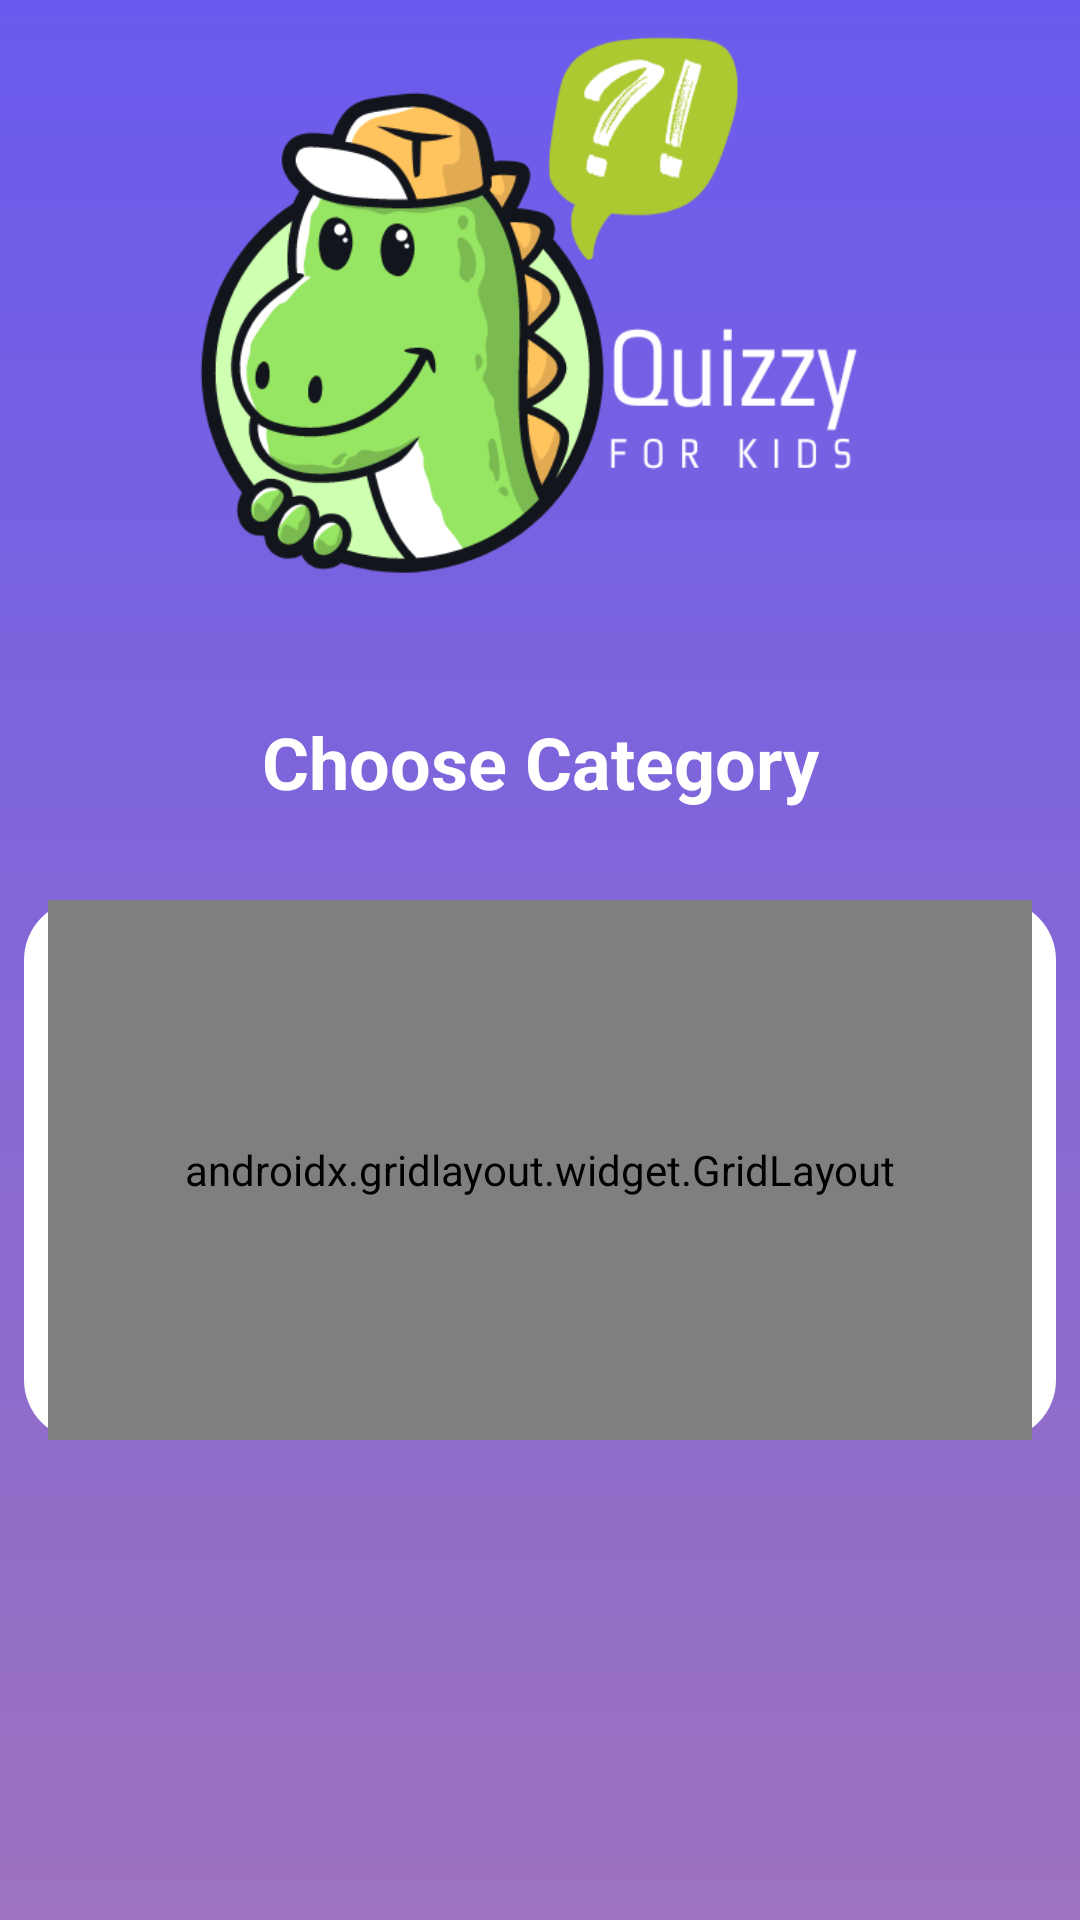

This screen was rendered from an Android layout file. Write that file and the resources it references.
<!-- AndroidManifest.xml: application theme Theme.QuizForKids -->
<!-- res/layout/activity_home.xml -->
<?xml version="1.0" encoding="utf-8"?>
<androidx.constraintlayout.widget.ConstraintLayout xmlns:android="http://schemas.android.com/apk/res/android"
    xmlns:app="http://schemas.android.com/apk/res-auto"
    xmlns:tools="http://schemas.android.com/tools"
    android:layout_width="match_parent"
    android:layout_height="match_parent"
    android:background="@drawable/questionbackground"
    tools:context=".HomeActivity">

    <androidx.constraintlayout.widget.ConstraintLayout
        android:id="@+id/constraintLayout"
        android:layout_width="match_parent"
        android:layout_height="0dp"
        android:layout_marginStart="8dp"
        android:layout_marginTop="300dp"
        android:layout_marginEnd="8dp"
        android:layout_marginBottom="160dp"
        android:background="@drawable/category_back"
        app:layout_constraintBottom_toBottomOf="parent"
        app:layout_constraintEnd_toEndOf="parent"
        app:layout_constraintStart_toStartOf="parent"
        app:layout_constraintTop_toTopOf="parent">

        <androidx.gridlayout.widget.GridLayout
            android:layout_width="match_parent"
            android:layout_height="match_parent"
            android:layout_marginStart="8dp"
            android:layout_marginEnd="8dp"
            app:columnCount="2"
            app:layout_constraintBottom_toBottomOf="parent"
            app:layout_constraintEnd_toEndOf="parent"
            app:layout_constraintStart_toStartOf="parent"
            app:layout_constraintTop_toTopOf="parent"
            app:rowCount="1">


            <androidx.cardview.widget.CardView
                android:id="@+id/animalcard"
                android:layout_width="175dp"
                android:layout_height="200dp"
                android:layout_margin="8dp"
                app:cardCornerRadius="10dp"
                app:cardElevation="10dp"
                app:layout_gravity="center">

                <LinearLayout
                    android:layout_width="175dp"
                    android:layout_height="200dp"
                    android:background="@color/category"
                    android:gravity="center"
                    android:orientation="vertical">

                    <ImageView
                        android:id="@+id/imageView2"
                        android:layout_width="150dp"
                        android:layout_height="150dp"
                        app:srcCompat="@drawable/animal" />

                    <TextView
                        android:id="@+id/textView5"
                        android:layout_width="wrap_content"
                        android:layout_height="wrap_content"
                        android:layout_marginTop="10dp"
                        android:layout_marginBottom="10dp"
                        android:text="Animal"
                        android:textColor="@color/black"
                        android:textSize="24sp"
                        android:textStyle="bold" />
                </LinearLayout>
            </androidx.cardview.widget.CardView>

            <androidx.cardview.widget.CardView
                android:id="@+id/cartooncard"
                android:layout_width="175dp"
                android:layout_height="200dp"
                android:layout_margin="8dp"
                app:cardCornerRadius="10dp"
                app:cardElevation="10dp"
                app:layout_gravity="center">>

                <LinearLayout
                    android:layout_width="175dp"
                    android:layout_height="200dp"
                    android:background="@color/category"
                    android:gravity="center"
                    android:orientation="vertical">

                    <ImageView
                        android:id="@+id/imageView3"
                        android:layout_width="150dp"
                        android:layout_height="150dp"
                        app:srcCompat="@drawable/cartoon" />

                    <TextView
                        android:id="@+id/textView6"
                        android:layout_width="wrap_content"
                        android:layout_height="wrap_content"
                        android:layout_marginTop="10dp"
                        android:layout_marginBottom="10dp"
                        android:text="Cartoon"
                        android:textColor="@color/black"
                        android:textSize="24sp"
                        android:textStyle="bold" />
                </LinearLayout>
            </androidx.cardview.widget.CardView>

        </androidx.gridlayout.widget.GridLayout>
    </androidx.constraintlayout.widget.ConstraintLayout>

    <TextView
        android:id="@+id/textView4"
        android:layout_width="wrap_content"
        android:layout_height="wrap_content"
        android:layout_marginBottom="30dp"
        android:text="Choose Category"
        android:textColor="@color/white"
        android:textSize="24sp"
        android:textStyle="bold"
        app:layout_constraintBottom_toTopOf="@+id/constraintLayout"
        app:layout_constraintEnd_toEndOf="parent"
        app:layout_constraintStart_toStartOf="parent" />

    <ImageView
        android:id="@+id/imageView"
        android:layout_width="match_parent"
        android:layout_height="230dp"
        app:layout_constraintEnd_toEndOf="parent"
        app:layout_constraintHorizontal_bias="0.428"
        app:layout_constraintStart_toStartOf="parent"
        app:layout_constraintTop_toTopOf="parent"
        app:srcCompat="@drawable/logow" />
</androidx.constraintlayout.widget.ConstraintLayout>
<!-- resources referenced by this layout -->
<resources>
  <color name="black">#FF000000</color>
  <color name="category">#e8e4fa</color>
  <color name="white">#FFFFFFFF</color>
  <!-- drawable animal: png bitmap (drawable, 29864 bytes) -->
  <!-- drawable cartoon: png bitmap (drawable, 50651 bytes) -->
  <!-- drawable category_back (drawable) -->
  <?xml version="1.0" encoding="utf-8"?>
  <shape xmlns:android="http://schemas.android.com/apk/res/android">
      <solid
          android:color="@color/white" />
      <corners
          android:topLeftRadius="20dp"
          android:topRightRadius="20dp"
          android:bottomLeftRadius="20dp"
          android:bottomRightRadius="20dp"/>
  </shape>
  <!-- drawable logow: png bitmap (drawable, 51048 bytes) -->
  <!-- drawable questionbackground (drawable) -->
  <?xml version="1.0" encoding="utf-8"?>
  <shape xmlns:android="http://schemas.android.com/apk/res/android">
  
      <gradient
          android:startColor="@color/backg"
          android:angle="278"
          android:endColor="#9d73bf" />
  </shape>
  <style name="Theme.QuizForKids" parent="Theme.MaterialComponents.DayNight.DarkActionBar">
          
          <item name="colorPrimary">@color/purple_500</item>
          <item name="colorPrimaryVariant">@color/purple_700</item>
          <item name="colorOnPrimary">@color/white</item>
          
          <item name="colorSecondary">@color/teal_200</item>
          <item name="colorSecondaryVariant">@color/teal_700</item>
          <item name="colorOnSecondary">@color/black</item>
          
          <item name="android:statusBarColor">?attr/colorPrimaryVariant</item>
          
      </style>
  <color name="backg">#6a5bee</color>
  <color name="purple_500">#FF6200EE</color>
  <color name="purple_700">#FF3700B3</color>
  <color name="teal_200">#FF03DAC5</color>
  <color name="teal_700">#FF018786</color>
</resources>
